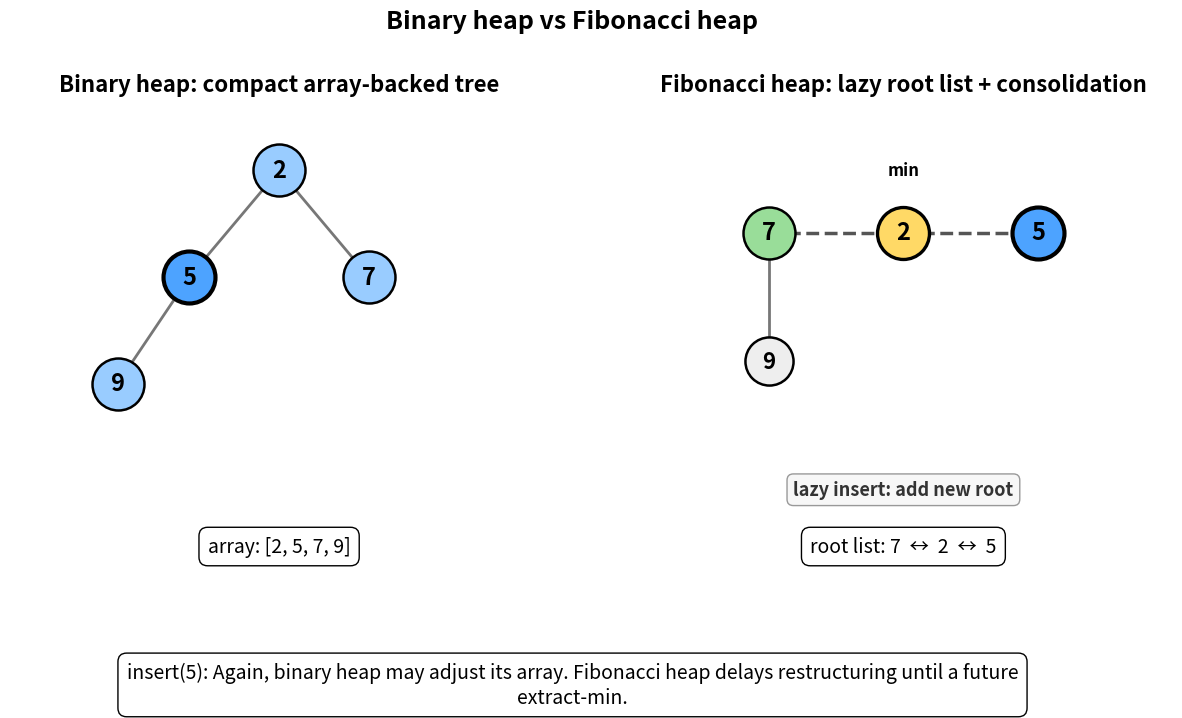

Recreate this plot in Python.
#!/usr/bin/env python3
"""
Create a GIF comparing a binary heap and a Fibonacci heap.

Focus:
    - Binary heap keeps a compact array-backed tree after every operation.
    - Fibonacci heap inserts lazily by adding nodes to the root list.
    - Fibonacci heap does most restructuring during extract-min, when it consolidates roots.

Operations:
    insert 7
    insert 3
    insert 9
    extract-min
    insert 2
    insert 5

Output:
    visual/binary_heap_vs_fibonacci_heap.gif

Usage:
    python3 visual_heaps.py
    python3 visual_heaps.py --fps 0.8
"""

from __future__ import annotations

import argparse
import heapq
import textwrap
from dataclasses import dataclass
from pathlib import Path

import matplotlib.pyplot as plt
from matplotlib.animation import FuncAnimation, PillowWriter


@dataclass
class HeapStep:
    title: str
    binary_array: list[int]
    fib_roots: list[int]
    fib_children: dict[int, list[int]]
    highlight_binary: int | None
    highlight_fib: int | None
    fib_action: str
    note: str


def snapshot(
        title: str,
        binary: list[int],
        roots: list[int],
        children: dict[int, list[int]],
        note: str,
        highlight_binary: int | None = None,
        highlight_fib: int | None = None,
        fib_action: str = "",
) -> HeapStep:
    return HeapStep(
        title=title,
        binary_array=list(binary),
        fib_roots=list(roots),
        fib_children={k: list(v) for k, v in children.items()},
        highlight_binary=highlight_binary,
        highlight_fib=highlight_fib,
        fib_action=fib_action,
        note=note,
    )


def build_steps() -> list[HeapStep]:
    binary: list[int] = []

    # This is not a full Fibonacci heap implementation.
    # It is a didactic state model that shows the key structural idea:
    # insert = add to root list; extract-min = consolidate root list.
    roots: list[int] = []
    children: dict[int, list[int]] = {}

    steps: list[HeapStep] = []

    steps.append(
        snapshot(
            "Initial state",
            binary,
            roots,
            children,
            "Both heaps start empty.",
        )
    )

    # insert 7
    heapq.heappush(binary, 7)
    roots.append(7)
    children.setdefault(7, [])
    steps.append(
        snapshot(
            "insert(7)",
            binary,
            roots,
            children,
            "Binary heap inserts 7 into the array. Fibonacci heap only adds 7 to the root list.",
            highlight_binary=7,
            highlight_fib=7,
            fib_action="lazy insert: add new root",
        )
    )

    # insert 3
    before = list(binary)
    heapq.heappush(binary, 3)
    roots.append(3)
    children.setdefault(3, [])
    steps.append(
        snapshot(
            "insert(3)",
            binary,
            roots,
            children,
            "Binary heap inserts 3 and bubbles it up to preserve heap order. Fibonacci heap still only appends a root.",
            highlight_binary=3,
            highlight_fib=3,
            fib_action="lazy insert: add new root",
        )
    )

    # insert 9
    heapq.heappush(binary, 9)
    roots.append(9)
    children.setdefault(9, [])
    steps.append(
        snapshot(
            "insert(9)",
            binary,
            roots,
            children,
            "Binary heap keeps the array tree ordered. Fibonacci heap now has three separate roots.",
            highlight_binary=9,
            highlight_fib=9,
            fib_action="lazy insert: add new root",
        )
    )

    # extract-min, phase 1: identify/remove min
    min_value = min(binary)
    steps.append(
        snapshot(
            "extract_min(): find minimum",
            binary,
            roots,
            children,
            "Both heaps remove the minimum value. In the Fibonacci heap, the minimum is one root in the root list.",
            highlight_binary=min_value,
            highlight_fib=min_value,
            fib_action="min root selected",
        )
    )

    # Binary heap after extract
    removed_binary = heapq.heappop(binary)

    # Fibonacci remove min root
    roots.remove(min_value)

    steps.append(
        snapshot(
            "extract_min(): remove minimum",
            binary,
            roots,
            children,
            "Binary heap moves the last array item and restores heap order. Fibonacci heap removes the min root.",
            highlight_binary=None,
            highlight_fib=None,
            fib_action="remove min root",
        )
    )

    # Fibonacci consolidation phase:
    # roots are [7, 9]. They have same degree 0, so link the larger under the smaller.
    if 7 in roots and 9 in roots:
        steps.append(
            snapshot(
                "extract_min(): roots need consolidation",
                binary,
                roots,
                children,
                "After removing the min, the Fibonacci heap has roots with the same degree. It consolidates them.",
                highlight_fib=7,
                fib_action="same degree roots found",
            )
        )

        roots.remove(9)
        children.setdefault(7, []).append(9)

        steps.append(
            snapshot(
                "extract_min(): link trees",
                binary,
                roots,
                children,
                "The larger root 9 is linked under 7. The root list becomes smaller, but the structure is pointer-heavy.",
                highlight_fib=7,
                fib_action="link 9 under 7",
            )
        )

    # insert 2
    heapq.heappush(binary, 2)
    roots.append(2)
    children.setdefault(2, [])
    steps.append(
        snapshot(
            "insert(2)",
            binary,
            roots,
            children,
            "After extract-min, Fibonacci heap returns to cheap insertion: 2 is simply added to the root list.",
            highlight_binary=2,
            highlight_fib=2,
            fib_action="lazy insert: add new root",
        )
    )

    # insert 5
    heapq.heappush(binary, 5)
    roots.append(5)
    children.setdefault(5, [])
    steps.append(
        snapshot(
            "insert(5)",
            binary,
            roots,
            children,
            "Again, binary heap may adjust its array. Fibonacci heap delays restructuring until a future extract-min.",
            highlight_binary=5,
            highlight_fib=5,
            fib_action="lazy insert: add new root",
        )
    )

    return steps


def binary_tree_positions(n: int) -> dict[int, tuple[float, float]]:
    pos = {}

    for i in range(n):
        level = (i + 1).bit_length() - 1
        start = 2 ** level - 1
        idx = i - start
        width = 2 ** level

        x = (idx + 1) / (width + 1)
        y = 0.92 - level * 0.24
        pos[i] = (x, y)

    return pos


def draw_binary_heap(ax, arr: list[int], highlight: int | None) -> None:
    ax.set_title("Binary heap: compact array-backed tree", fontsize=16, fontweight="bold")
    ax.axis("off")
    ax.set_xlim(0, 1)
    ax.set_ylim(0, 1.08)

    if not arr:
        ax.text(0.5, 0.55, "empty", ha="center", va="center", fontsize=18)
        return

    pos = binary_tree_positions(len(arr))

    for i in range(len(arr)):
        for child in [2 * i + 1, 2 * i + 2]:
            if child < len(arr):
                x1, y1 = pos[i]
                x2, y2 = pos[child]
                ax.plot([x1, x2], [y1, y2], color="#777777", linewidth=2)

    for i, value in enumerate(arr):
        x, y = pos[i]

        color = "#4da3ff" if value == highlight else "#99ccff"
        lw = 3 if value == highlight else 1.8

        ax.scatter([x], [y], s=1400, color=color, edgecolor="black", linewidth=lw, zorder=3)
        ax.text(x, y, str(value), ha="center", va="center", fontsize=17, fontweight="bold", zorder=4)

    array_text = "array: [" + ", ".join(str(x) for x in arr) + "]"

    ax.text(
        0.5,
        0.05,
        array_text,
        ha="center",
        va="bottom",
        fontsize=14,
        bbox=dict(boxstyle="round,pad=0.45", facecolor="white", edgecolor="black"),
    )


def draw_fibonacci_heap(
        ax,
        roots: list[int],
        children: dict[int, list[int]],
        highlight: int | None,
        action: str,
) -> None:
    ax.set_title("Fibonacci heap: lazy root list + consolidation", fontsize=16, fontweight="bold")
    ax.axis("off")
    ax.set_xlim(0, 1)
    ax.set_ylim(0, 1.08)

    if not roots:
        ax.text(0.5, 0.55, "empty", ha="center", va="center", fontsize=18)
        return

    root_y = 0.78
    child_y = 0.49

    xs = [(i + 1) / (len(roots) + 1) for i in range(len(roots))]

    # Root list links.
    if len(roots) > 1:
        for i in range(len(roots) - 1):
            ax.plot(
                [xs[i], xs[i + 1]],
                [root_y, root_y],
                color="#555555",
                linewidth=2.5,
                linestyle="--",
                zorder=1,
            )

    min_root = min(roots)

    for x, value in zip(xs, roots):
        is_min = value == min_root
        is_highlight = value == highlight

        if is_highlight:
            color = "#4da3ff"
            lw = 3
        elif is_min:
            color = "#ffd966"
            lw = 2.4
        else:
            color = "#99dd99"
            lw = 1.8

        ax.scatter([x], [root_y], s=1400, color=color, edgecolor="black", linewidth=lw, zorder=3)
        ax.text(x, root_y, str(value), ha="center", va="center", fontsize=17, fontweight="bold", zorder=4)

        if is_min:
            ax.text(x, root_y + 0.13, "min", ha="center", fontsize=12, fontweight="bold")

        child_values = children.get(value, [])

        for j, child in enumerate(child_values):
            offset = (j - (len(child_values) - 1) / 2) * 0.18
            cx = x + offset
            cy = child_y

            ax.plot([x, cx], [root_y - 0.055, cy + 0.055], color="#777777", linewidth=2)
            ax.scatter([cx], [cy], s=1200, color="#eeeeee", edgecolor="black", linewidth=1.8, zorder=3)
            ax.text(cx, cy, str(child), ha="center", va="center", fontsize=16, fontweight="bold", zorder=4)

    root_text = "root list: " + "  ↔  ".join(str(r) for r in roots)

    ax.text(
        0.5,
        0.05,
        root_text,
        ha="center",
        va="bottom",
        fontsize=14,
        bbox=dict(boxstyle="round,pad=0.45", facecolor="white", edgecolor="black"),
    )

    if action:
        ax.text(
            0.5,
            0.18,
            action,
            ha="center",
            va="bottom",
            fontsize=13,
            fontweight="bold",
            color="#333333",
            bbox=dict(boxstyle="round,pad=0.35", facecolor="#f7f7f7", edgecolor="#999999"),
        )


def main() -> None:
    parser = argparse.ArgumentParser()
    parser.add_argument("--output", default="visual/binary_heap_vs_fibonacci_heap.gif")
    parser.add_argument("--fps", type=float, default=0.8)
    args = parser.parse_args()

    output = Path(args.output)
    output.parent.mkdir(parents=True, exist_ok=True)

    steps = build_steps()

    fig, axes = plt.subplots(1, 2, figsize=(15, 7.5), facecolor="white")

    fig.suptitle(
        "Binary heap vs Fibonacci heap",
        fontsize=18,
        fontweight="bold",
        y=0.98,
    )

    fig.subplots_adjust(top=0.86, bottom=0.22, wspace=0.16)

    msg = [None]

    def update(i: int) -> None:
        step = steps[i]

        for ax in axes:
            ax.clear()

        draw_binary_heap(axes[0], step.binary_array, step.highlight_binary)
        draw_fibonacci_heap(axes[1], step.fib_roots, step.fib_children, step.highlight_fib, step.fib_action)

        if msg[0] is not None:
            msg[0].remove()

        wrapped = textwrap.fill(f"{step.title}: {step.note}", width=105)

        msg[0] = fig.text(
            0.5,
            0.055,
            wrapped,
            ha="center",
            fontsize=14,
            linespacing=1.25,
            bbox=dict(boxstyle="round,pad=0.45", facecolor="white", edgecolor="black"),
        )

    interval_ms = 1000.0 / max(args.fps, 0.1)

    anim = FuncAnimation(
        fig,
        update,
        frames=len(steps),
        interval=interval_ms,
        repeat=True,
    )

    anim.save(output, writer=PillowWriter(fps=max(args.fps, 0.1)))
    plt.close(fig)

    print(f"[ok] wrote {output}")


if __name__ == "__main__":
    main()
